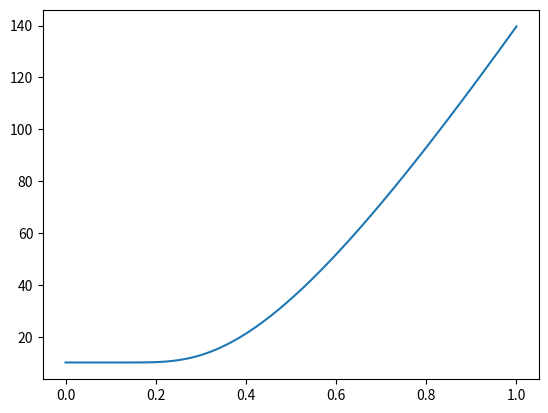

Generate this figure with matplotlib:
import numpy as np
from scipy.optimize import newton, bisect
from scipy.stats import norm
from typing import Literal

def BS_price(St: float|np.ndarray, K: float, tau: float, r: float, q: float, 
             sigma: float, option: Literal['call', 'put']) -> float|np.ndarray:
    """Black-Scholes期权定价公式
    参数:
        St: 标的资产当前价格
        K: 行权价
        tau: 到期时间(年)
        r: 无风险利率
        q: 股息率
        sigma: 波动率
        option: 期权类型('call'或'put')
    返回:
        期权理论价格
    """
    # 计算d1和d2参数
    d1 = (np.log(St / K) + (r + 0.5 * sigma ** 2 - q) * tau) / (sigma * np.sqrt(tau))
    d2 = d1 - sigma * np.sqrt(tau)
    
    # 计算看涨期权价格
    call = St * np.exp(-q * tau) * norm.cdf(d1) - K * np.exp(-r * tau) * norm.cdf(d2)
    
    # 根据期权类型返回相应价格
    if option == 'call':
        return call
    else:  # 看跌期权价格通过看涨期权平价公式计算
        return call - St * np.exp(-q * tau) + K * np.exp(-r * tau)

def BS_vega(sigma, S, K, r, tau, q=0):
    """
    计算Black-Scholes模型的vega（波动率敏感度）
    
    参数:
    S: 标的资产价格
    K: 执行价格
    r: 无风险利率
    sigma: 波动率
    tau: 到期时间（年）
    q: 股息率（默认0）
    
    返回:
    vega值（期权价格对波动率的敏感度）
    """
    # 计算d1参数
    d1 = (np.log(S / K) + (r - q + 0.5 * sigma**2) * tau) / (sigma * np.sqrt(tau))
    
    # 计算vega：S * sqrt(tau) * φ(d1) * e^(-q*tau)
    vega = S * np.sqrt(tau) * norm.pdf(d1) * np.exp(-q * tau)
    
    return vega

def loss_func(sigma, *args):
        """函数值：BS价格 - 市场价格"""
        St, K, tau, r, q, option_type, priceM = args 
        return BS_price(St, K, tau, r, q, sigma, option_type) - priceM

def IV_newton(priceM: float, St: float, K: float, tau: float, 
           r: float, q: float, option: Literal['call', 'put']) -> float:
    """计算隐含波动率（使用牛顿法，提供导数函数）
    
    参数:
        priceM: 期权市场价格
        St: 标的资产当前价格
        K: 行权价
        tau: 到期时间(年)
        r: 无风险利率
        q: 股息率
        option: 期权类型('call'或'put')
    
    返回:
        隐含波动率（使用牛顿法求解，提供导数函数）
    """
    
    def func(sigma):
        """函数值：BS价格 - 市场价格"""
        return BS_price(St, K, tau, r, q, sigma, option) - priceM
    
    def fprime(sigma):
        """导数值：vega值"""
        return BS_vega(sigma, St, K, r, tau, q)
    
    # 使用牛顿法求解，提供导数函数
    try:
        IV = newton(func, x0=1.0, fprime=fprime)
    except RuntimeError:
        return 0
    
    return IV

def IV_bisect(priceM: float, St: float, K: float, tau: float, 
           r: float, q: float, option: Literal['call', 'put']) -> float:
    return bisect(loss_func, -1, 5, args=(St, K, tau, r, q, option, priceM))


if __name__ == "__main__":
    S = 3684.727
    K = 3300.0
    r = 0.01801989338219163
    tau = 0.0411522633744856
    call_market = 377.0
    option_type = 'call'
    q = 0
    # 使用带导数的牛顿法计算

    import matplotlib.pyplot as plt
    sigma = np.linspace(0, 1, 100)
    plt.plot(sigma, loss_func(sigma, S, K, tau, r, q, option_type, call_market))
    plt.show()
    # print(f"{IV:.6f}")
    